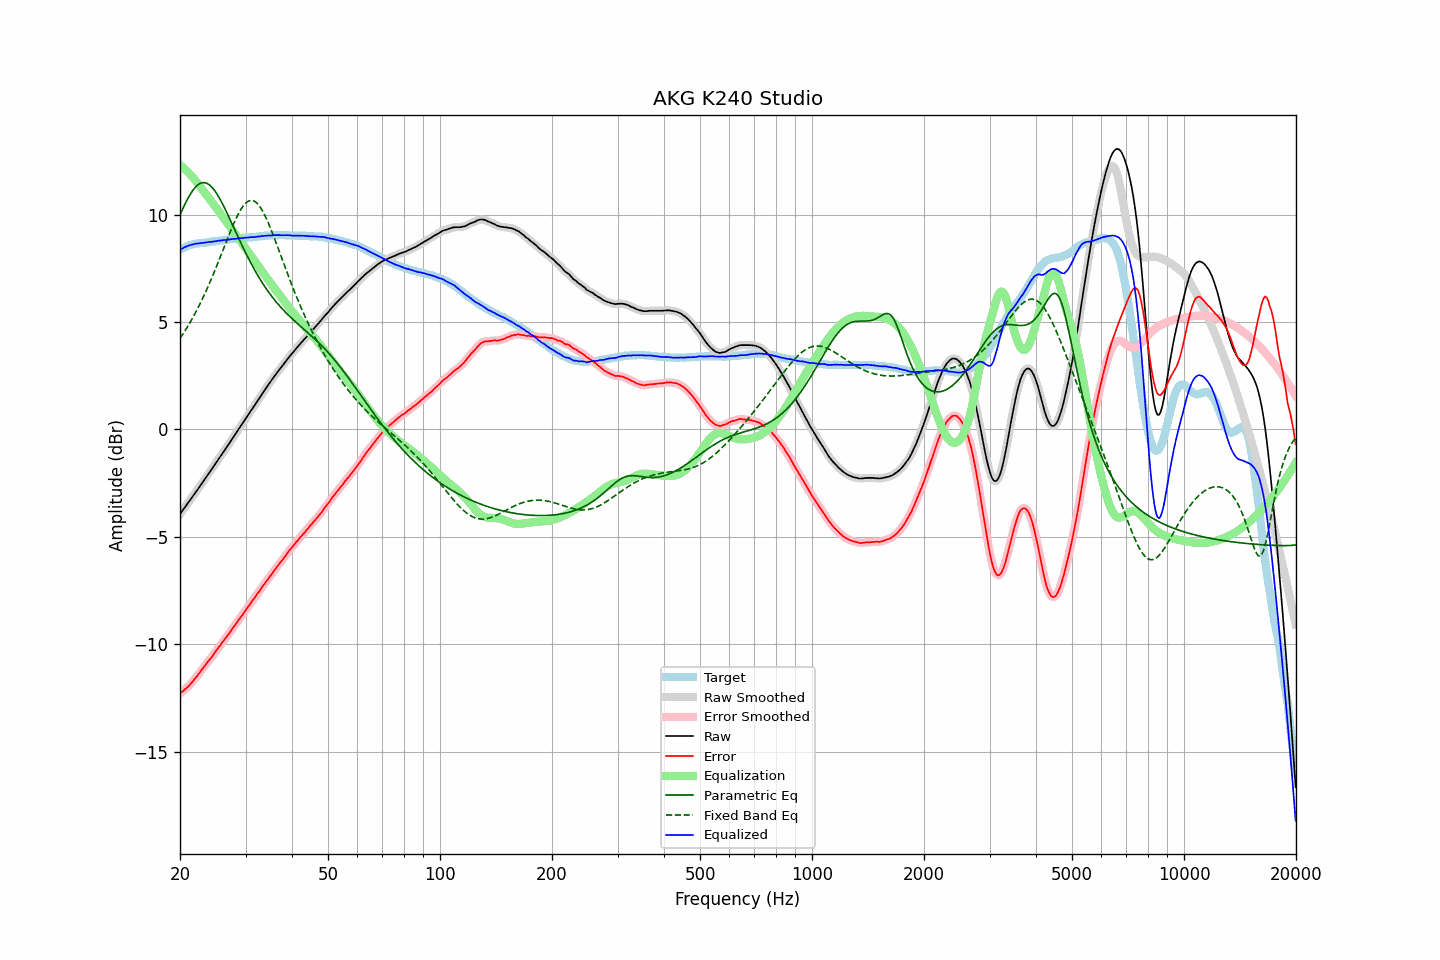

The data file committed next to this chart (first rows):
frequency, raw, error, smoothed, error_smoothed, equalization, parametric_eq, fixed_band_eq, equalized_raw, equalized_smoothed, target
20.00, -3.94, -12.30, -3.94, -12.30, 12.30, 9.98, 4.23, 8.36, 8.36, 8.36
20.20, -3.84, -12.24, -3.84, -12.24, 12.24, 10.15, 4.34, 8.40, 8.40, 8.40
20.40, -3.74, -12.18, -3.74, -12.18, 12.18, 10.31, 4.46, 8.44, 8.44, 8.44
20.61, -3.63, -12.10, -3.63, -12.11, 12.11, 10.47, 4.57, 8.48, 8.48, 8.47
20.81, -3.53, -12.04, -3.53, -12.05, 12.04, 10.62, 4.69, 8.51, 8.51, 8.51
21.02, -3.43, -11.98, -3.43, -11.97, 11.97, 10.76, 4.82, 8.54, 8.54, 8.55
21.23, -3.33, -11.90, -3.33, -11.90, 11.89, 10.89, 4.94, 8.56, 8.57, 8.57
21.44, -3.22, -11.81, -3.23, -11.82, 11.81, 11.01, 5.07, 8.59, 8.59, 8.59
21.66, -3.12, -11.73, -3.12, -11.73, 11.73, 11.12, 5.21, 8.61, 8.61, 8.61
21.87, -3.01, -11.63, -3.01, -11.64, 11.64, 11.22, 5.34, 8.63, 8.63, 8.62
22.09, -2.90, -11.54, -2.90, -11.54, 11.54, 11.30, 5.48, 8.64, 8.64, 8.64
22.31, -2.80, -11.45, -2.80, -11.45, 11.45, 11.37, 5.63, 8.65, 8.65, 8.65
22.54, -2.69, -11.35, -2.69, -11.35, 11.35, 11.42, 5.77, 8.66, 8.66, 8.66
22.76, -2.58, -11.25, -2.58, -11.25, 11.25, 11.46, 5.93, 8.67, 8.67, 8.67
22.99, -2.47, -11.14, -2.47, -11.15, 11.15, 11.48, 6.08, 8.68, 8.68, 8.67
23.22, -2.37, -11.05, -2.37, -11.05, 11.05, 11.48, 6.24, 8.68, 8.69, 8.68
23.45, -2.26, -10.95, -2.26, -10.95, 10.96, 11.47, 6.40, 8.70, 8.70, 8.69
23.69, -2.15, -10.85, -2.15, -10.85, 10.86, 11.44, 6.57, 8.71, 8.71, 8.70
23.92, -2.04, -10.75, -2.04, -10.76, 10.76, 11.39, 6.74, 8.72, 8.72, 8.71
24.16, -1.94, -10.67, -1.94, -10.67, 10.66, 11.33, 6.91, 8.72, 8.73, 8.73
24.40, -1.83, -10.58, -1.83, -10.57, 10.56, 11.26, 7.09, 8.73, 8.73, 8.75
24.65, -1.72, -10.46, -1.72, -10.47, 10.46, 11.17, 7.27, 8.74, 8.74, 8.74
24.89, -1.61, -10.36, -1.61, -10.36, 10.36, 11.07, 7.45, 8.75, 8.75, 8.75
25.14, -1.50, -10.26, -1.50, -10.26, 10.26, 10.95, 7.63, 8.76, 8.77, 8.76
25.39, -1.38, -10.15, -1.38, -10.16, 10.16, 10.83, 7.82, 8.78, 8.78, 8.77
25.65, -1.27, -10.06, -1.27, -10.06, 10.06, 10.70, 8.01, 8.79, 8.79, 8.79
25.91, -1.16, -9.96, -1.16, -9.96, 9.96, 10.56, 8.20, 8.79, 8.80, 8.79
26.16, -1.05, -9.85, -1.05, -9.85, 9.86, 10.41, 8.39, 8.81, 8.81, 8.80
26.43, -0.94, -9.75, -0.94, -9.75, 9.76, 10.26, 8.58, 8.81, 8.81, 8.81
26.69, -0.83, -9.65, -0.83, -9.66, 9.66, 10.11, 8.77, 8.82, 8.82, 8.82
26.96, -0.72, -9.56, -0.72, -9.56, 9.55, 9.95, 8.96, 8.83, 8.83, 8.84
27.23, -0.61, -9.46, -0.61, -9.46, 9.45, 9.79, 9.14, 8.84, 8.84, 8.85
27.50, -0.49, -9.34, -0.50, -9.35, 9.35, 9.63, 9.33, 8.86, 8.85, 8.85
27.77, -0.38, -9.23, -0.38, -9.24, 9.24, 9.46, 9.50, 8.86, 8.86, 8.85
28.05, -0.27, -9.14, -0.27, -9.13, 9.14, 9.30, 9.67, 8.87, 8.87, 8.87
28.33, -0.16, -9.03, -0.16, -9.03, 9.03, 9.14, 9.83, 8.87, 8.88, 8.87
28.62, -0.04, -8.92, -0.05, -8.93, 8.93, 8.97, 9.98, 8.89, 8.88, 8.88
28.90, 0.07, -8.82, 0.07, -8.82, 8.82, 8.81, 10.12, 8.89, 8.89, 8.89
29.19, 0.18, -8.71, 0.18, -8.72, 8.72, 8.65, 10.25, 8.90, 8.90, 8.89
29.48, 0.29, -8.63, 0.29, -8.62, 8.61, 8.50, 10.36, 8.90, 8.91, 8.92
29.78, 0.41, -8.50, 0.40, -8.51, 8.51, 8.34, 10.46, 8.92, 8.91, 8.91
30.08, 0.52, -8.40, 0.52, -8.41, 8.41, 8.19, 10.54, 8.92, 8.92, 8.92
30.38, 0.63, -8.29, 0.63, -8.30, 8.30, 8.04, 10.60, 8.93, 8.93, 8.92
30.68, 0.74, -8.20, 0.74, -8.19, 8.20, 7.90, 10.64, 8.93, 8.94, 8.94
30.99, 0.86, -8.08, 0.85, -8.09, 8.09, 7.75, 10.65, 8.95, 8.94, 8.94
31.30, 0.96, -7.98, 0.96, -7.99, 7.99, 7.61, 10.65, 8.94, 8.95, 8.94
31.61, 1.07, -7.88, 1.07, -7.88, 7.88, 7.48, 10.63, 8.95, 8.95, 8.95
31.93, 1.18, -7.78, 1.18, -7.78, 7.78, 7.34, 10.58, 8.95, 8.96, 8.96
32.24, 1.30, -7.66, 1.29, -7.67, 7.67, 7.21, 10.52, 8.97, 8.97, 8.96
32.57, 1.41, -7.57, 1.41, -7.57, 7.57, 7.09, 10.43, 8.97, 8.98, 8.98
32.89, 1.52, -7.46, 1.52, -7.46, 7.46, 6.96, 10.33, 8.98, 8.99, 8.98
33.22, 1.64, -7.35, 1.64, -7.36, 7.36, 6.84, 10.21, 9.00, 8.99, 8.99
33.55, 1.75, -7.25, 1.75, -7.25, 7.25, 6.73, 10.08, 9.00, 9.00, 9.00
33.89, 1.86, -7.15, 1.86, -7.15, 7.15, 6.62, 9.93, 9.01, 9.01, 9.01
34.23, 1.97, -7.04, 1.97, -7.05, 7.05, 6.51, 9.77, 9.01, 9.01, 9.01
34.57, 2.08, -6.94, 2.07, -6.95, 6.94, 6.40, 9.60, 9.02, 9.02, 9.02
34.92, 2.18, -6.84, 2.18, -6.84, 6.84, 6.30, 9.42, 9.02, 9.02, 9.02
35.27, 2.29, -6.74, 2.29, -6.74, 6.74, 6.20, 9.23, 9.03, 9.03, 9.03
35.62, 2.40, -6.63, 2.39, -6.64, 6.64, 6.10, 9.04, 9.04, 9.03, 9.03
35.97, 2.50, -6.53, 2.50, -6.54, 6.54, 6.01, 8.84, 9.04, 9.04, 9.03
... 635 more rows
